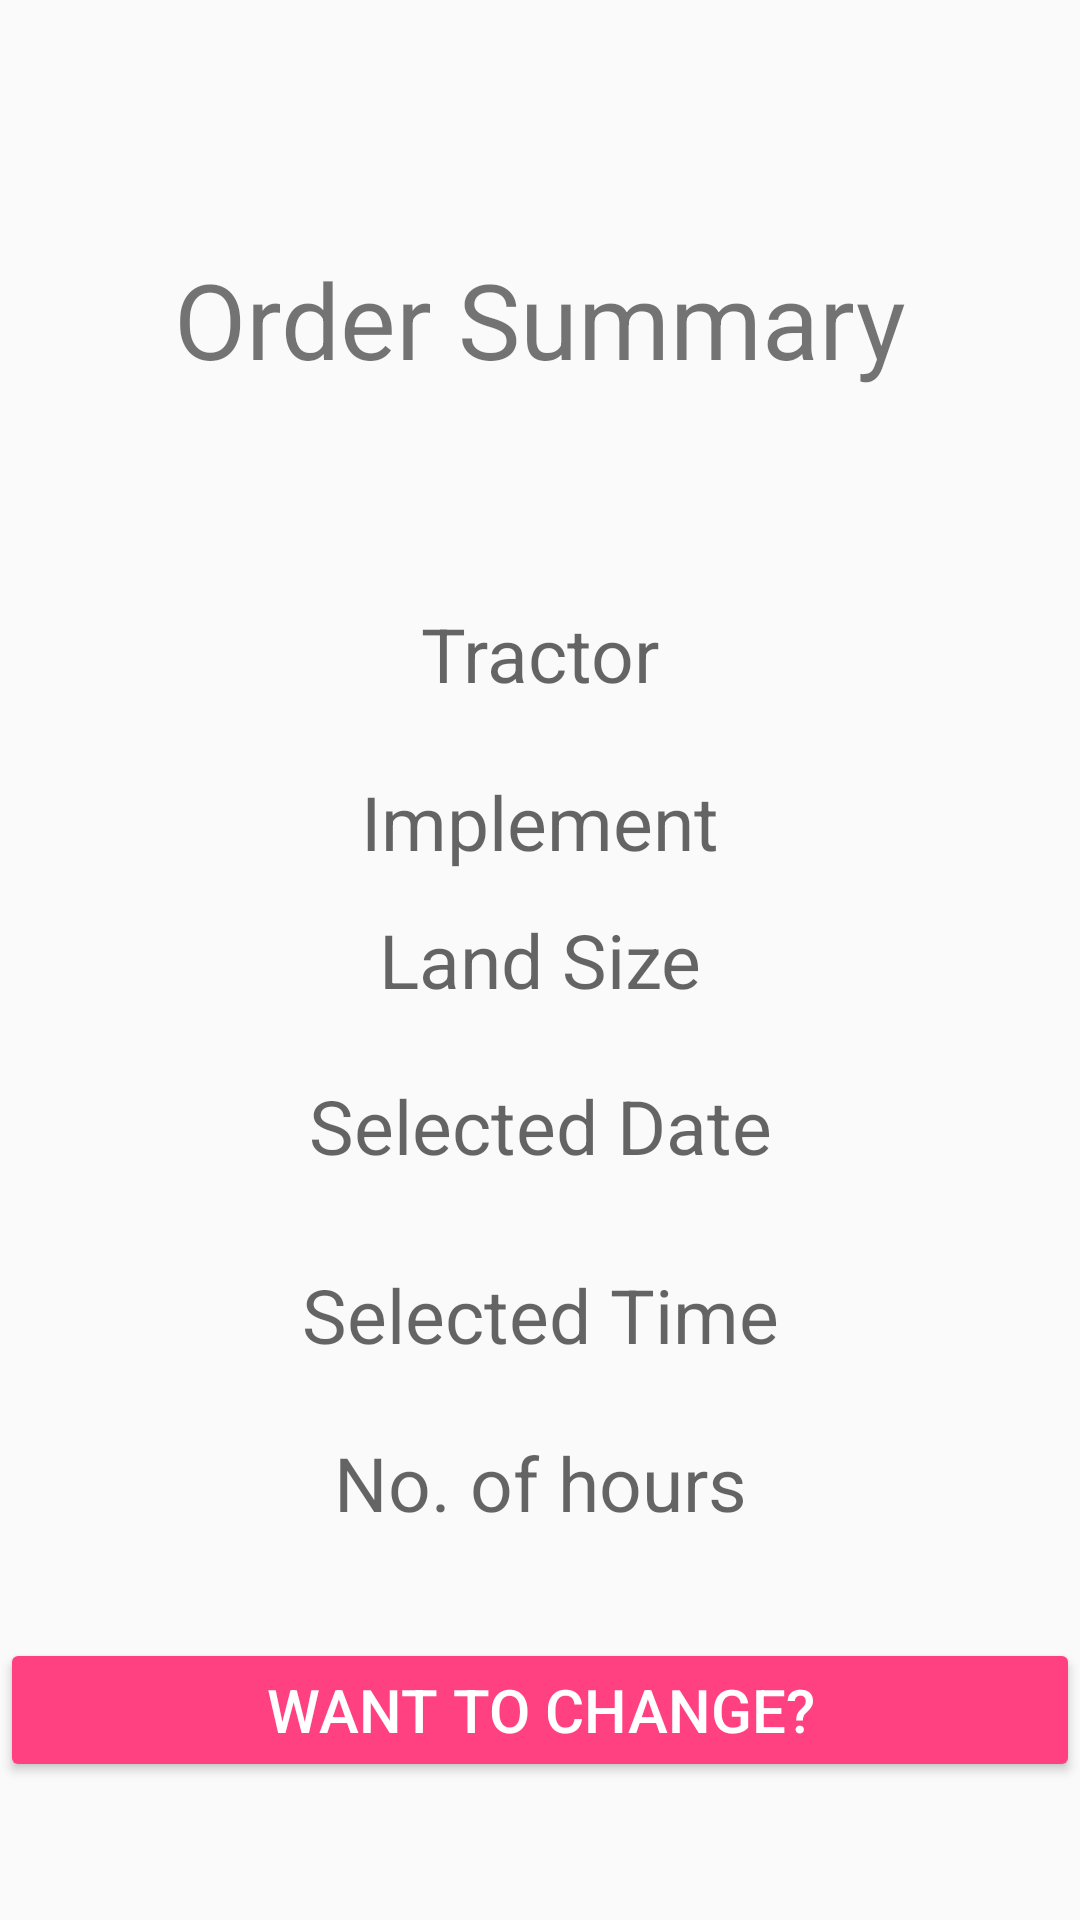

Android layout source for this screen:
<!-- AndroidManifest.xml: application theme AppTheme -->
<!-- res/layout/activity_order_review.xml -->
<?xml version="1.0" encoding="utf-8"?>
<RelativeLayout
    xmlns:android="http://schemas.android.com/apk/res/android"
    xmlns:app="http://schemas.android.com/apk/res-auto"
    xmlns:tools="http://schemas.android.com/tools"
    android:layout_width="match_parent"
    android:layout_height="match_parent"
    tools:context=".OrderReview"
    android:layout_gravity="center">

    <TextView
        android:id="@+id/order_review"
        android:layout_width="wrap_content"
        android:layout_height="wrap_content"
        android:layout_alignParentTop="true"
        android:layout_centerHorizontal="true"
        android:layout_marginTop="83dp"
        android:text="Order Summary"
        android:textSize="35sp"
        />

    <Button
        android:id="@+id/change_btn"
        android:layout_width="match_parent"
        android:layout_height="wrap_content"
        android:layout_alignParentBottom="true"
        android:layout_centerHorizontal="true"
        android:layout_marginBottom="46dp"
        android:text="Want to change?"
        android:textSize="20sp"
        android:theme="@style/ThemeOverlay.MyDarkButton"/>

    <TextView
        android:id="@+id/tractor_review"
        android:layout_width="match_parent"
        android:layout_height="wrap_content"
        android:layout_alignParentTop="true"
        android:layout_centerHorizontal="true"
        android:layout_marginTop="201dp"
        android:hint="Tractor"
        android:textSize="25sp"
        android:gravity="center"/>

    <TextView
        android:id="@+id/implement_review"
        android:layout_width="match_parent"
        android:layout_height="wrap_content"
        android:layout_alignParentStart="true"
        android:layout_alignParentTop="true"
        android:layout_marginTop="257dp"
        android:gravity="center"
        android:hint="Implement"
        android:textSize="25sp"/>

    <TextView
        android:id="@+id/land_review"
        android:layout_width="match_parent"
        android:layout_height="wrap_content"
        android:layout_alignParentStart="true"
        android:layout_centerVertical="true"
        android:gravity="center"
        android:hint="Land Size"
        android:textSize="25sp"/>

    <TextView
        android:id="@+id/date_review"
        android:layout_width="match_parent"
        android:layout_height="wrap_content"
        android:layout_alignParentBottom="true"
        android:layout_alignParentStart="true"
        android:layout_marginBottom="248dp"
        android:gravity="center"
        android:hint="Selected Date"
        android:textSize="25sp"/>

    <TextView
        android:id="@+id/time_review"
        android:layout_width="match_parent"
        android:layout_height="wrap_content"
        android:layout_alignParentBottom="true"
        android:layout_alignParentStart="true"
        android:layout_marginBottom="185dp"
        android:gravity="center"
        android:hint="Selected Time"
        android:textSize="25sp"/>

    <TextView
        android:id="@+id/duration_review"
        android:layout_width="match_parent"
        android:layout_height="wrap_content"
        android:layout_alignParentBottom="true"
        android:layout_alignParentStart="true"
        android:layout_marginBottom="129dp"
        android:gravity="center"
        android:hint="No. of hours"
        android:textSize="25sp"/>

</RelativeLayout>
<!-- resources referenced by this layout -->
<resources>
  <style name="ThemeOverlay.MyDarkButton" parent="ThemeOverlay.AppCompat.Dark">
          <item name="colorButtonNormal">@color/colorAccent</item>
          <item name="android:layout_marginRight">4dp</item>
          <item name="android:layout_marginLeft">4dp</item>
          <item name="android:textColor">@android:color/white</item>
      </style>
  <style name="AppTheme" parent="Theme.AppCompat.Light.NoActionBar">
          <item name="colorPrimary">@color/colorPrimary</item>
          <item name="colorPrimaryDark">@color/colorPrimaryDark</item>
          <item name="colorAccent">@color/colorAccent</item>
      </style>
  <color name="colorAccent">#FF4081</color>
  <color name="colorPrimary">#3F51B5</color>
  <color name="colorPrimaryDark">#303F9F</color>
</resources>
